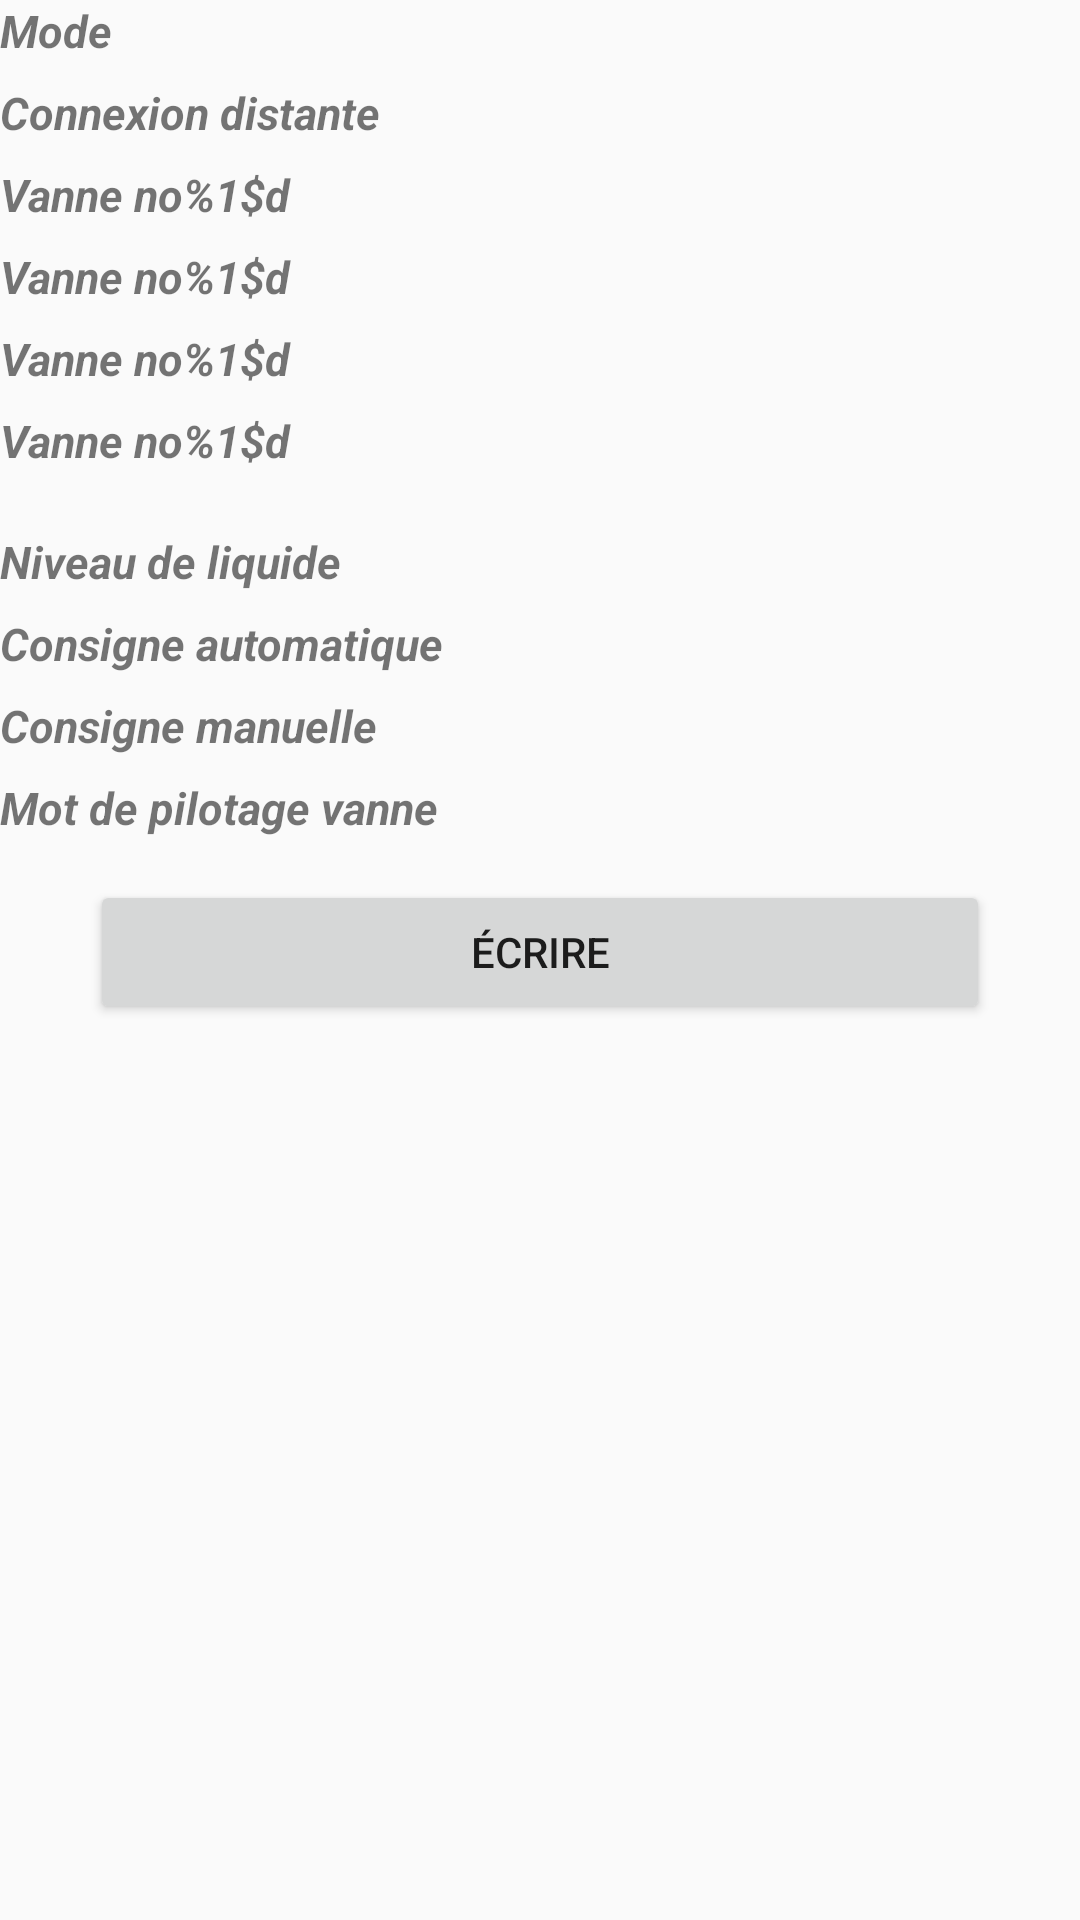

Reconstruct the res/layout file that produces this screen, plus the resources it refers to.
<!-- AndroidManifest.xml: application theme AppTheme -->
<!-- res/layout/level_reading.xml -->
<TableLayout xmlns:android="http://schemas.android.com/apk/res/android"
    android:id="@+id/tl_level_states"
    android:layout_width="match_parent"
    android:layout_height="wrap_content"
    android:layout_marginEnd="60dp"
    android:layout_marginStart="60dp"
    android:stretchColumns="1">

    <TableRow android:layout_marginBottom="7dp">

        <TextView
            android:layout_column="1"
            android:text="@string/Mode"
            android:textSize="15sp"
            android:textStyle="bold|italic" />

        <TextView
            android:id="@+id/tv_level_mode"
            android:gravity="end"
            android:textSize="15sp" />

    </TableRow>

    <TableRow android:layout_marginBottom="7dp">

        <TextView
            android:layout_column="1"
            android:text="@string/RemoteConnection"
            android:textSize="15sp"
            android:textStyle="bold|italic" />

        <TextView
            android:id="@+id/tv_level_remoteConnection"
            android:gravity="end"
            android:textSize="15sp" />

    </TableRow>

    <TableRow android:layout_marginBottom="7dp">

        <TextView
            android:id="@+id/tv_level_vanne1Label"
            android:layout_column="1"
            android:text="@string/ValveNumber"
            android:textSize="15sp"
            android:textStyle="bold|italic" />

        <TextView
            android:id="@+id/tv_level_vanne1"
            android:gravity="end"
            android:textSize="15sp" />

    </TableRow>

    <TableRow android:layout_marginBottom="7dp">

        <TextView
            android:id="@+id/tv_level_vanne2Label"
            android:layout_column="1"
            android:text="@string/ValveNumber"
            android:textSize="15sp"
            android:textStyle="bold|italic" />

        <TextView
            android:id="@+id/tv_level_vanne2"
            android:gravity="end"
            android:textSize="15sp" />

    </TableRow>

    <TableRow android:layout_marginBottom="7dp">

        <TextView
            android:id="@+id/tv_level_vanne3Label"
            android:layout_column="1"
            android:text="@string/ValveNumber"
            android:textSize="15sp"
            android:textStyle="bold|italic" />

        <TextView
            android:id="@+id/tv_level_vanne3"
            android:gravity="end"
            android:textSize="15sp" />

    </TableRow>

    <TableRow android:layout_marginBottom="7dp">

        <TextView
            android:id="@+id/tv_level_vanne4Label"
            android:layout_column="1"
            android:text="@string/ValveNumber"
            android:textSize="15sp"
            android:textStyle="bold|italic" />

        <TextView
            android:id="@+id/tv_level_vanne4"
            android:gravity="end"
            android:textSize="15sp" />

    </TableRow>


    <TableRow
        android:layout_marginBottom="7dp"
        android:layout_marginTop="13dp">

        <TextView
            android:layout_column="1"
            android:text="@string/LiquidLevel"
            android:textSize="15sp"
            android:textStyle="bold|italic" />

        <TextView
            android:id="@+id/tv_level_liquidLevel"
            android:gravity="end"
            android:textSize="15sp" />

    </TableRow>

    <TableRow android:layout_marginBottom="7dp">

        <TextView
            android:layout_column="1"
            android:text="@string/SetpointAuto"
            android:textSize="15sp"
            android:textStyle="bold|italic" />

        <TextView
            android:id="@+id/tv_level_setpointAuto"
            android:gravity="end"
            android:textSize="15sp" />

    </TableRow>

    <TableRow android:layout_marginBottom="7dp">

        <TextView
            android:layout_column="1"
            android:text="@string/SetpointManual"
            android:textSize="15sp"
            android:textStyle="bold|italic" />

        <TextView
            android:id="@+id/tv_level_setpointManual"
            android:gravity="end"
            android:textSize="15sp" />

    </TableRow>

    <TableRow android:layout_marginBottom="14dp">

        <TextView
            android:layout_column="1"
            android:text="@string/WordOfValvePilot"
            android:textSize="15sp"
            android:textStyle="bold|italic" />

        <TextView
            android:id="@+id/tv_level_wordOfValvePilot"
            android:gravity="end"
            android:textSize="15sp" />

    </TableRow>

    <Button
        android:id="@+id/btn_level_write"
        android:layout_width="match_parent"
        android:layout_height="wrap_content"
        android:layout_marginBottom="5dp"
        android:layout_marginEnd="30dp"
        android:layout_marginStart="30dp"
        android:onClick="onPillClickManager"
        android:text="@string/Writing" />

</TableLayout>
<!-- resources referenced by this layout -->
<resources>
  <string name="LiquidLevel">Niveau de liquide</string>
  <string name="Mode">Mode</string>
  <string name="RemoteConnection">Connexion distante</string>
  <string name="SetpointAuto">Consigne automatique</string>
  <string name="SetpointManual">Consigne manuelle</string>
  <string name="ValveNumber">Vanne no%1$d</string>
  <string name="WordOfValvePilot">Mot de pilotage vanne</string>
  <string name="Writing">Écrire</string>
  <style name="AppTheme" parent="android:Theme.Material.Light.DarkActionBar">
          
          <item name="android:actionBarStyle">@style/MyActionBar</item>
          <item name="android:editTextStyle">@style/MyEditText</item>
      </style>
  <style name="MyActionBar" parent="@android:style/Widget.Material.ActionBar">
          <item name="android:background">@color/primaryDarkColor</item>
          <item name="android:titleTextStyle">@style/MyActionBarTitle</item>
      </style>
  <style name="MyEditText" parent="@android:style/Widget.Material.EditText">
          <item name="android:backgroundTint">@color/primaryColor</item>
          <item name="android:textCursorDrawable">@drawable/color_cursor</item>
          <item name="android:textColorHighlight">@color/primaryLightColor</item>
      </style>
  <color name="primaryDarkColor">#29434e</color>
  <style name="MyActionBarTitle" parent="@android:style/TextAppearance.Material.Widget.ActionBar.Title">
          <item name="android:textColor">@color/primaryTextColor</item>
      </style>
  <color name="primaryColor">#546e7a</color>
  <!-- drawable color_cursor (drawable) -->
  <?xml version="1.0" encoding="utf-8"?>
  <shape xmlns:android="http://schemas.android.com/apk/res/android">
      <size android:width="3dp" />
      <solid android:color="@color/primaryColor" />
  </shape>
  <color name="primaryLightColor">#819ca9</color>
  <color name="primaryTextColor">#ffffff</color>
</resources>
